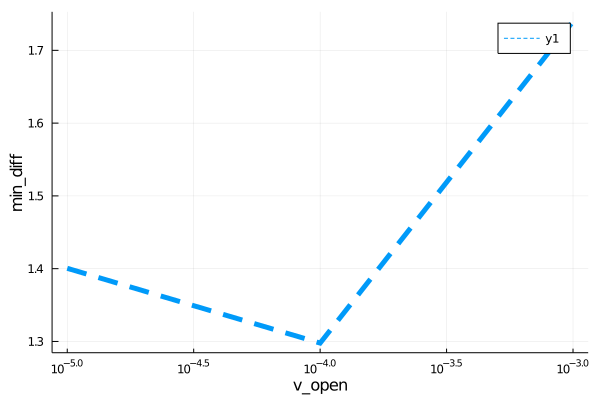

The file beside this chart, header and first rows:
para, error
9.999999999999999e-6, 1.4
0.0001, 1.298
0.001, 1.74
